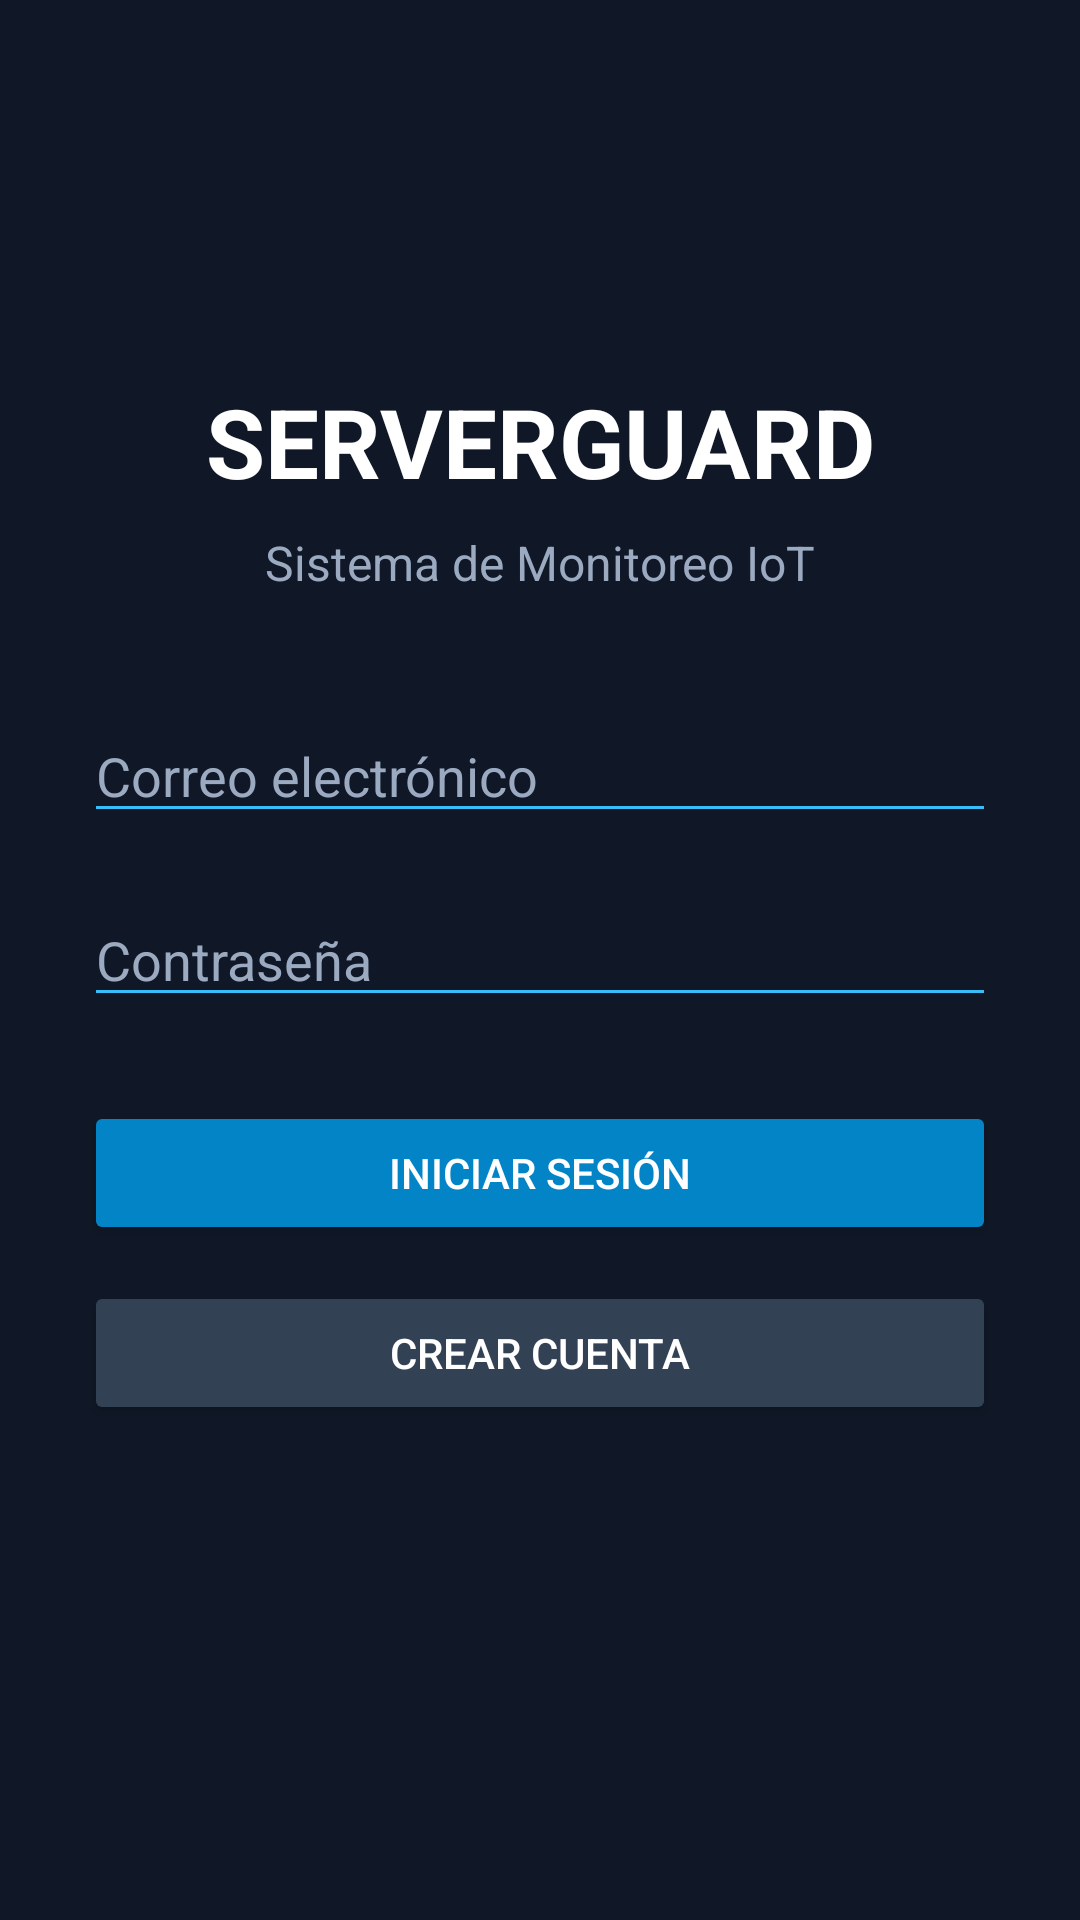

Reconstruct the res/layout file that produces this screen, plus the resources it refers to.
<!-- AndroidManifest.xml: application theme Theme.ServerGuardIoT -->
<!-- res/layout/activity_main.xml -->
<ScrollView
    xmlns:android="http://schemas.android.com/apk/res/android"
    android:layout_width="match_parent"
    android:layout_height="match_parent"
    android:background="#101827"
    android:fillViewport="true">

    <LinearLayout
        android:id="@+id/main"
        android:layout_width="match_parent"
        android:layout_height="match_parent"
        android:orientation="vertical"
        android:gravity="center"
        android:padding="28dp">

        <TextView
            android:layout_width="match_parent"
            android:layout_height="wrap_content"
            android:text="SERVERGUARD"
            android:textColor="#FFFFFF"
            android:textSize="32sp"
            android:textStyle="bold"
            android:gravity="center"/>

        <TextView
            android:layout_width="match_parent"
            android:layout_height="wrap_content"
            android:text="Sistema de Monitoreo IoT"
            android:textColor="#9BAAC0"
            android:textSize="16sp"
            android:gravity="center"
            android:layout_marginTop="8dp"
            android:layout_marginBottom="38dp"/>

        <EditText
            android:id="@+id/editCorreo"
            android:layout_width="match_parent"
            android:layout_height="wrap_content"
            android:hint="Correo electrónico"
            android:inputType="textEmailAddress"
            android:singleLine="true"
            android:backgroundTint="#38BDF8"
            android:textColor="#FFFFFF"
            android:textColorHint="#9BAAC0"
            android:layout_marginBottom="20dp"/>

        <EditText
            android:id="@+id/editContrasena"
            android:layout_width="match_parent"
            android:layout_height="wrap_content"
            android:hint="Contraseña"
            android:inputType="textPassword"
            android:singleLine="true"
            android:backgroundTint="#38BDF8"
            android:textColor="#FFFFFF"
            android:textColorHint="#9BAAC0"
            android:layout_marginBottom="28dp"/>

        <Button
            android:id="@+id/btnLogin"
            android:layout_width="match_parent"
            android:layout_height="wrap_content"
            android:text="INICIAR SESIÓN"
            android:textAllCaps="false"
            android:backgroundTint="#0284C7"
            android:textColor="#FFFFFF"/>

        <Button
            android:id="@+id/btnRegistrar"
            android:layout_width="match_parent"
            android:layout_height="wrap_content"
            android:text="CREAR CUENTA"
            android:textAllCaps="false"
            android:backgroundTint="#334155"
            android:textColor="#FFFFFF"
            android:layout_marginTop="12dp"/>

        <ProgressBar
            android:id="@+id/progressBar"
            android:layout_width="wrap_content"
            android:layout_height="wrap_content"
            android:visibility="gone"
            android:layout_marginTop="20dp"/>

        <TextView
            android:id="@+id/textEstado"
            android:layout_width="match_parent"
            android:layout_height="wrap_content"
            android:text=""
            android:textColor="#7DD3FC"
            android:textSize="14sp"
            android:gravity="center"
            android:layout_marginTop="20dp"/>

    </LinearLayout>
</ScrollView>
<!-- resources referenced by this layout -->
<resources>
  <style name="Theme.ServerGuardIoT" parent="Base.Theme.ServerGuardIoT" />
  <style name="Base.Theme.ServerGuardIoT" parent="Theme.Material3.DayNight.NoActionBar">
          
          
      </style>
</resources>
